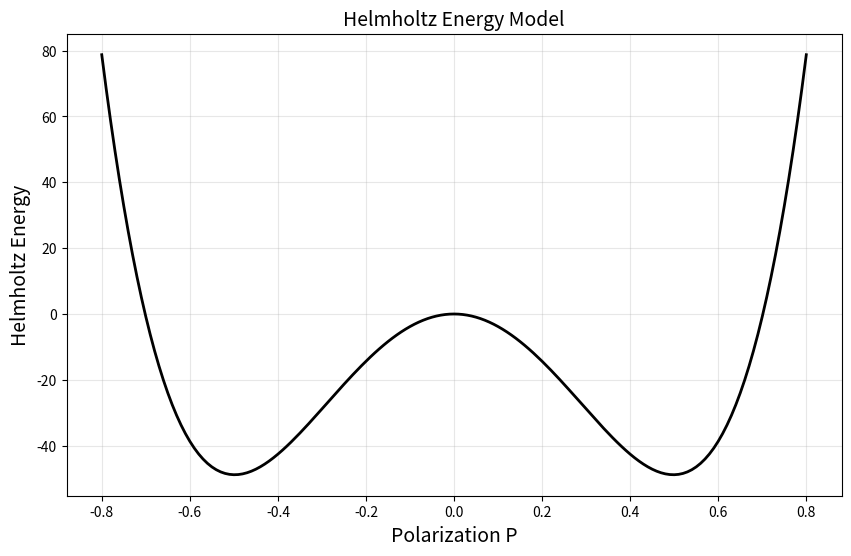

The matplotlib source for this figure: (Note: this script raises an exception after producing the figure.)
"""
UQ Problem 9.6: Global Sensitivity Analysis for Helmholtz Energy Model

This script demonstrates:
1. Morris screening method
2. Sobol indices (first-order and total-order)
3. Saltelli algorithm for efficient Sobol index computation

Helmholtz energy model: psi(P) = alpha_1*P^2 + alpha_11*P^4 + alpha_111*P^6
"""

import numpy as np
import matplotlib.pyplot as plt
from scipy.stats import gaussian_kde


def helmholtz_energy(P, alpha_1, alpha_11, alpha_111):
    """Helmholtz energy function."""
    return alpha_1 * P**2 + alpha_11 * P**4 + alpha_111 * P**6


def integrated_helmholtz(alpha_1, alpha_11, alpha_111, P_max=0.8):
    """Integrated Helmholtz energy from 0 to P_max."""
    return (alpha_1 * P_max**3) / 3 + (alpha_11 * P_max**5) / 5 + (alpha_111 * P_max**7) / 7


def morris_screening(func, bounds, r=50, delta=1/20):
    """
    Morris screening method for global sensitivity analysis.
    
    Parameters:
    -----------
    func : callable
        Function to analyze
    bounds : list of tuples
        Parameter bounds [(a1, b1), (a2, b2), ...]
    r : int
        Number of trajectories
    delta : float
        Step size for elementary effects
    
    Returns:
    --------
    mu : array
        Mean of elementary effects
    mu_star : array
        Mean of absolute elementary effects
    sigma : array
        Standard deviation of elementary effects
    """
    p = len(bounds)
    d = np.zeros((p, r))
    
    for i in range(r):
        # Sample base point uniformly
        base = np.array([np.random.uniform(a, b) for a, b in bounds])
        
        # Compute elementary effects for each parameter
        for j in range(p):
            perturbed = base.copy()
            perturbed[j] += delta
            d[j, i] = (func(*perturbed) - func(*base)) / delta
    
    mu = np.mean(d, axis=1)
    mu_star = np.mean(np.abs(d), axis=1)
    sigma = np.std(d, axis=1, ddof=1)
    
    return mu, mu_star, sigma


def sobol_indices(func, bounds, M=10000):
    """
    Compute Sobol sensitivity indices using Saltelli's algorithm.
    
    Parameters:
    -----------
    func : callable
        Function to analyze
    bounds : list of tuples
        Parameter bounds [(a1, b1), (a2, b2), ...]
    M : int
        Number of Monte Carlo samples
    
    Returns:
    --------
    S1 : array
        First-order Sobol indices
    ST : array
        Total-order Sobol indices
    """
    p = len(bounds)
    
    # Generate Sobol sequence (using quasi-random sampling)
    # For simplicity, we use uniform random here
    np.random.seed(42)
    D = np.random.rand(2 * M, p)
    
    # Scale to parameter bounds
    for j, (a, b) in enumerate(bounds):
        D[:, j] = D[:, j] * (b - a) + a
    
    A = D[:M, :]
    B = D[M:2*M, :]
    
    # Evaluate model at A and B
    f_A = np.array([func(*a) for a in A])
    f_B = np.array([func(*b) for b in B])
    
    # Combined outputs for variance estimation
    f_D = np.concatenate([f_A, f_B])
    var_total = np.var(f_D)
    
    S1 = np.zeros(p)
    ST = np.zeros(p)
    
    for j in range(p):
        # Create C_j matrix (A with j-th column from B)
        C_j = A.copy()
        C_j[:, j] = B[:, j]
        f_C = np.array([func(*c) for c in C_j])
        
        # First-order index
        S1[j] = (np.mean(f_B * f_C) - np.mean(f_B) * np.mean(f_A)) / var_total
        
        # Total-order index
        ST[j] = 0.5 * np.mean((f_A - f_C)**2) / var_total
    
    return S1, ST


def main():
    # Helmholtz energy model parameters
    alpha_1 = -389.4
    alpha_11 = 761.3
    alpha_111 = 61.5
    
    # (a) Plot Helmholtz energy
    P_vals = np.linspace(-0.8, 0.8, 161)
    psi_vals = helmholtz_energy(P_vals, alpha_1, alpha_11, alpha_111)
    
    plt.figure(figsize=(10, 6))
    plt.plot(P_vals, psi_vals, '-k', linewidth=2)
    plt.xlabel('Polarization P', fontsize=14)
    plt.ylabel('Helmholtz Energy', fontsize=14)
    plt.title('Helmholtz Energy Model', fontsize=14)
    plt.grid(True, alpha=0.3)
    plt.savefig('Figures/helmholtz_energy.png', dpi=150)
    plt.show()
    
    # (b) Fisher Information Matrix analysis
    P_design = np.arange(0, 0.85, 0.05)
    S = np.column_stack([P_design**2, P_design**4, P_design**6])
    F = S.T @ S
    eigenvalues, eigenvectors = np.linalg.eig(F)
    
    print("=== Fisher Information Matrix Analysis ===")
    print(f"Eigenvalues: {eigenvalues}")
    print(f"Condition number: {np.max(np.abs(eigenvalues)) / np.min(np.abs(eigenvalues)):.2e}")
    
    # (c) Morris Screening
    # Parameter bounds (20% variation around nominal values)
    bounds = [
        (alpha_1 * 0.8, alpha_1 * 1.2),
        (alpha_11 * 0.8, alpha_11 * 1.2),
        (alpha_111 * 0.8, alpha_111 * 1.2)
    ]
    
    mu, mu_star, sigma = morris_screening(integrated_helmholtz, bounds, r=50)
    
    print("\n=== Morris Screening Results ===")
    print(f"Parameter   | mu       | mu*      | sigma")
    print(f"alpha_1     | {mu[0]:.4f} | {mu_star[0]:.4f} | {sigma[0]:.4f}")
    print(f"alpha_11    | {mu[1]:.4f} | {mu_star[1]:.4f} | {sigma[1]:.4f}")
    print(f"alpha_111   | {mu[2]:.4f} | {mu_star[2]:.4f} | {sigma[2]:.4f}")
    
    # (d) Sobol Indices
    S1, ST = sobol_indices(integrated_helmholtz, bounds, M=10000)
    
    print("\n=== Sobol Sensitivity Indices ===")
    print(f"Parameter   | S1 (First-order) | ST (Total-order)")
    print(f"alpha_1     | {S1[0]:.4f}          | {ST[0]:.4f}")
    print(f"alpha_11    | {S1[1]:.4f}          | {ST[1]:.4f}")
    print(f"alpha_111   | {S1[2]:.4f}          | {ST[2]:.4f}")
    print(f"\nSum of S1: {np.sum(S1):.4f} (should be close to 1 for additive model)")
    
    # (e) Compare distributions with fixed vs random alpha_111
    np.random.seed(42)
    M = 10000
    
    # All parameters random
    samples_all = np.random.rand(M, 3)
    for j, (a, b) in enumerate(bounds):
        samples_all[:, j] = samples_all[:, j] * (b - a) + a
    f_all = np.array([integrated_helmholtz(*s) for s in samples_all])
    
    # Only alpha_1 and alpha_11 random, alpha_111 fixed
    samples_fixed = np.random.rand(M, 2)
    samples_fixed[:, 0] = samples_fixed[:, 0] * (bounds[0][1] - bounds[0][0]) + bounds[0][0]
    samples_fixed[:, 1] = samples_fixed[:, 1] * (bounds[1][1] - bounds[1][0]) + bounds[1][0]
    f_fixed = np.array([integrated_helmholtz(s[0], s[1], alpha_111) for s in samples_fixed])
    
    # Plot comparison
    kde_all = gaussian_kde(f_all)
    kde_fixed = gaussian_kde(f_fixed)
    x_plot = np.linspace(min(f_all.min(), f_fixed.min()), max(f_all.max(), f_fixed.max()), 200)
    
    plt.figure(figsize=(10, 6))
    plt.plot(x_plot, kde_all(x_plot), '-k', linewidth=2, label='All random')
    plt.plot(x_plot, kde_fixed(x_plot), '--r', linewidth=2, label=r'$\alpha_1, \alpha_{11}$ random')
    plt.xlabel('Integrated Energy', fontsize=14)
    plt.ylabel('Probability Density', fontsize=14)
    plt.title('Effect of Fixing alpha_111', fontsize=14)
    plt.legend(fontsize=12)
    plt.grid(True, alpha=0.3)
    plt.savefig('Figures/sobol_comparison.png', dpi=150)
    plt.show()
    
    print("\n=== Conclusion ===")
    print("The Sobol indices show that alpha_1 has the largest influence on the output,")
    print("followed by alpha_11. alpha_111 has relatively small influence.")
    print("This is consistent with the Morris screening results.")


if __name__ == "__main__":
    main()
